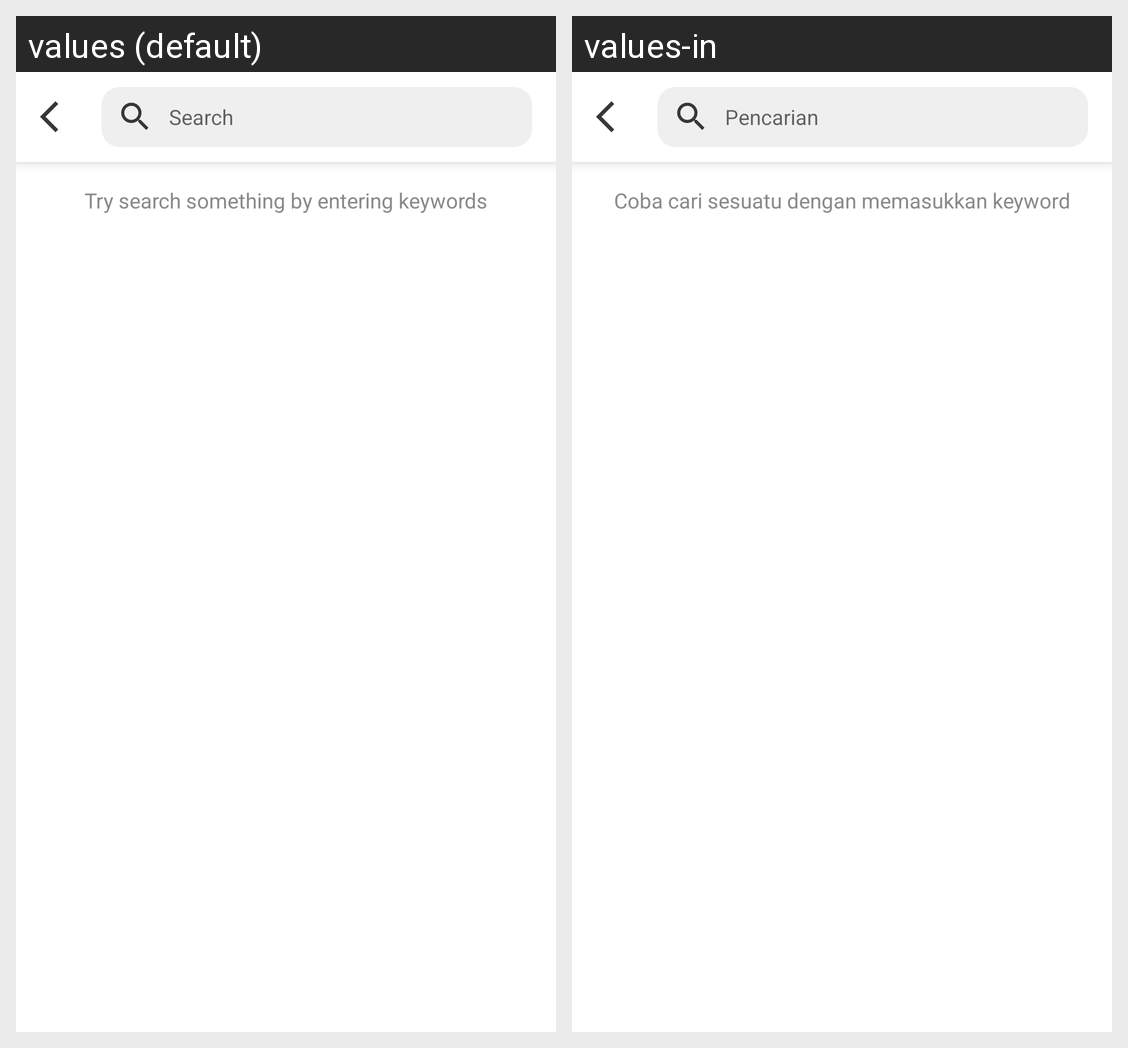

The same Android screen rendered under two of its app's locales, left to right. List the strings drawn on it with the default value and each locale's translation.
Android screen res/layout/fragment_search_user_and_tag.xml rendered under 2 locales, left to right: values (default), values-in. Device: Nexus 5 (rendered at 1080×1920; each locale shown at half size, 540×960, under a caption strip naming it); theme Theme.Sehatin.
Strings drawn on this screen, with the default value and each locale's value (text and hints the layout hard-codes, and strings that could not be matched under every locale, appear in the picture but are not listed):

search
  values: Search
  values-in: Pencarian

coba_cari_sesuatu_dengan_memasukkan_keyword
  values: Try search something by entering keywords
  values-in: Coba cari sesuatu dengan memasukkan keyword
